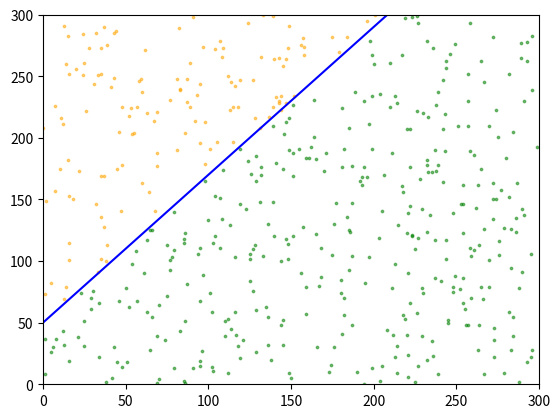

Python code for this plot:
import random

import matplotlib as mpl
import matplotlib.pyplot as plt

# Linear Function
def f(x):
    return x * 1.2 + 50;

# Check Desirability
def desired(x, y) -> bool:
    return f(x) < y

# Random State Seed Set for Reproducibility
random.seed(123134123415531)

# CONSTANTS
SIZE = 300
N = 500

# Setting The Graph
plt.xscale("linear")
plt.yscale("linear")

plt.xlim(0, SIZE)
plt.ylim(0, SIZE)

# Drawing the Linear Line on the Graph
line_x = [0,SIZE]
line_y = [f(0), f(SIZE)]
plt.plot(line_x, line_y, c="blue")

# Creating the Points
raw_x_vals = [random.randint(0, SIZE) for i in range(N)]
raw_y_vals = [random.randint(0, SIZE) for i in range(N)]
area = 3

# Filtering the Points Based on Desireability
non_desired_x = []
non_desired_y = []

desired_x = []
desired_y = []

for i in range(N):
    if desired(raw_x_vals[i], raw_y_vals[i]):
        desired_x.append(raw_x_vals[i])
        desired_y.append(raw_y_vals[i])
    else:
        non_desired_x.append(raw_x_vals[i])
        non_desired_y.append(raw_y_vals[i])

# Drawing the Points onto the Graph
plt.scatter(non_desired_x, non_desired_y, s=area, c="green", alpha=0.5)
plt.scatter(desired_x, desired_y, s=area, c="orange", alpha=0.5)

# Prints the Desired Answers
print("Desired Output:", "X\t | Y", sep="\n")
for i in range(len(desired_x)):
    print(desired_x[i], "|", desired_y[i])

# Showing the Final Result
plt.show()